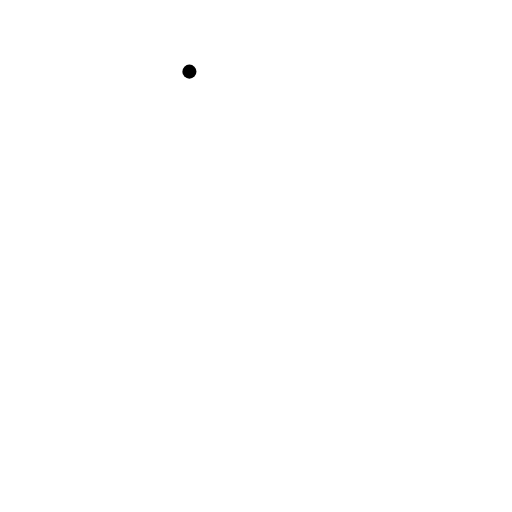
t = 0.00 s
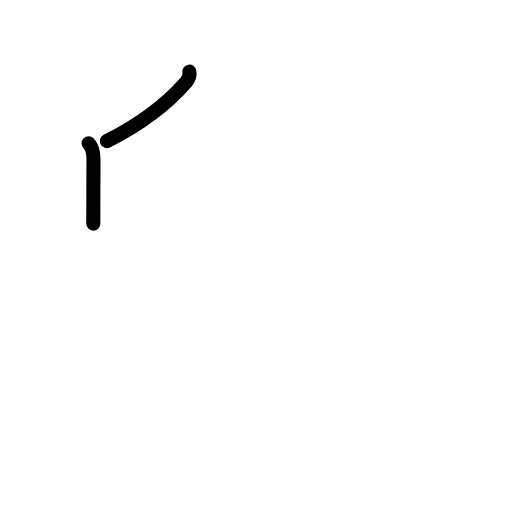
t = 1.38 s
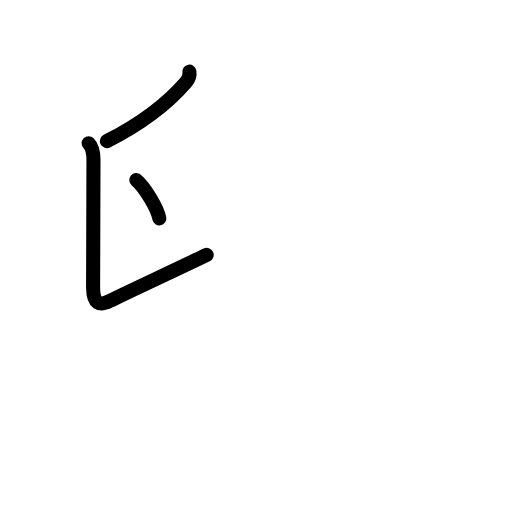
t = 2.75 s
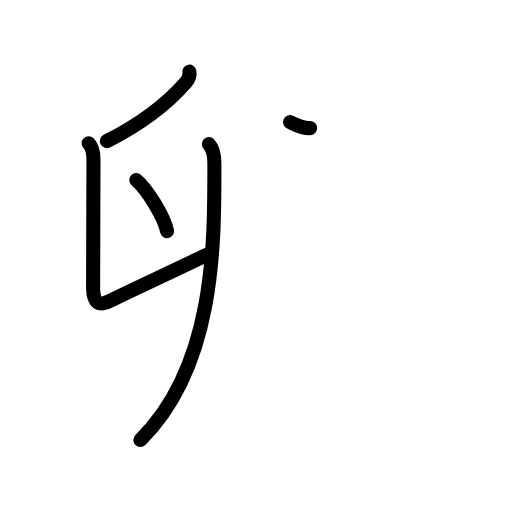
t = 4.20 s
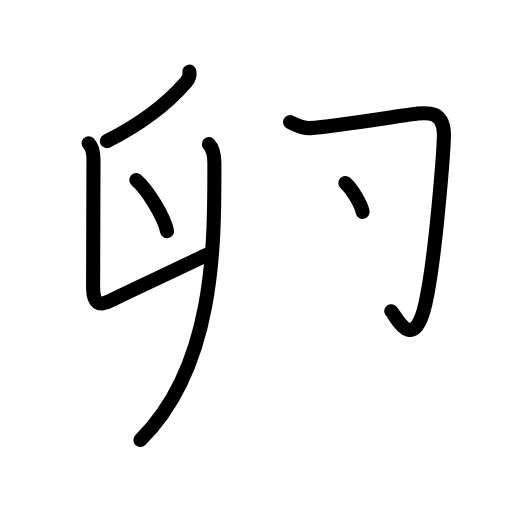
t = 5.50 s
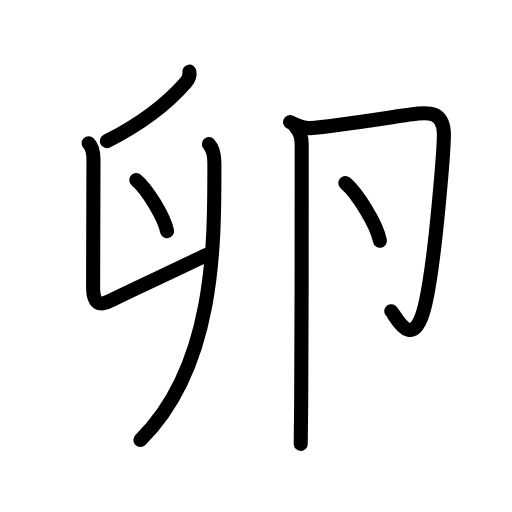
t = 7.00 s

The animated SVG that drew these frames (rendered in a browser with its animation timeline set to each time). Animation: 24 SMIL elements (animate=24); one cycle of 7.00 s.

<?xml version="1.0" encoding="UTF-8"?>
<!--
AniKanjiVG is licensed by CC-BY-SA Paul C. Sommerhoff (https://bitbucket.org/sommerhoff/anikanjivg).
AniKanjiVG uses KanjiVG which is licensed by CC-BY-SA Ulrich Apel (http://kanjivg.tagaini.net).
See also http://creativecommons.org/licenses/by-sa/3.0/
-->
<svg xmlns:kvg='http://kanjivg.tagaini.net' xmlns='http://www.w3.org/2000/svg' width='109' height='109' viewBox='0 0 109 109' style='fill:none;stroke:#000000;stroke-width:3;stroke-linecap:round;stroke-linejoin:round;' id="kvg:kanji_05375"><g id="kvg:05375" kvg:element="卵"><g id="kvg:05375-g1" kvg:element="卯" kvg:part="1"><g id="kvg:05375-g2" kvg:position="left"><path id="kvg:05375-s1" kvg:type="㇒" d="M40.32,15.25c0.13,0.78-0.24,1.68-0.71,2.22c-3.83,4.42-8.62,8.41-16.86,12.57"><animate attributeName="d" begin="0.0s" dur="0.5s" from="M40.32,15.25C40.32,15.25,40.32,15.25,40.32,15.25" to="M40.32,15.25c0.13,0.78-0.24,1.68-0.71,2.22" />
<animate attributeName="d" begin="0.5s" dur="0.5s" from="M40.32,15.25c0.13,0.78-0.24,1.68-0.71,2.22c0,0,0,0,0,0,0" to="M40.32,15.25c0.13,0.78-0.24,1.68-0.71,2.22c-3.83,4.42-8.62,8.41-16.86,12.57" />
</path>
<path id="kvg:05375-s2" kvg:type="㇙" d="M18.87,30.51c0.81,0.81,1.03,2.11,1.03,3.49c0,3.88-0.08,23.12-0.08,27.22c0,3.53,1.38,3.93,3.51,2.87C27.5,62,36.75,57.75,44,54.25"><animate attributeName="d" begin="1.0s" dur="0.25s" from="M18.87,30.51C18.87,30.51,18.87,30.51,18.87,30.51" to="M18.87,30.51c0.81,0.81,1.03,2.11,1.03,3.49" />
<animate attributeName="d" begin="1.25s" dur="0.25s" from="M18.87,30.51c0.81,0.81,1.03,2.11,1.03,3.49c0,0,0,0,0,0,0" to="M18.87,30.51c0.81,0.81,1.03,2.11,1.03,3.49c0,3.88-0.08,23.12-0.08,27.22" />
<animate attributeName="d" begin="1.5s" dur="0.25s" from="M18.87,30.51c0.81,0.81,1.03,2.11,1.03,3.49c0,3.88-0.08,23.12-0.08,27.22c0,0,0,0,0,0,0" to="M18.87,30.51c0.81,0.81,1.03,2.11,1.03,3.49c0,3.88-0.08,23.12-0.08,27.22c0,3.53,1.38,3.93,3.51,2.87" />
<animate attributeName="d" begin="1.75s" dur="0.25s" from="M18.87,30.51c0.81,0.81,1.03,2.11,1.03,3.49c0,3.88-0.08,23.12-0.08,27.22c0,3.53,1.38,3.93,3.51,2.87c0,0,0,0,0,0,0" to="M18.87,30.51c0.81,0.81,1.03,2.11,1.03,3.49c0,3.88-0.08,23.12-0.08,27.22c0,3.53,1.38,3.93,3.51,2.87C27.5,62,36.75,57.75,44,54.25" />
<animate attributeName="d" begin="0s" dur="1.0s" from="M-100,-100" to="M-100,-100" />
</path>
</g>
<g id="kvg:05375-g3" kvg:element="丶"><path id="kvg:05375-s3" kvg:type="㇔" d="M29.02,38.33c2.31,1.92,5.97,7.9,6.54,10.88"><animate attributeName="d" begin="2.0s" dur="1.0s" from="M29.02,38.33C29.02,38.33,29.02,38.33,29.02,38.33" to="M29.02,38.33c2.31,1.92,5.97,7.9,6.54,10.88" />
<animate attributeName="d" begin="0s" dur="2.0s" from="M-100,-100" to="M-100,-100" />
</path>
</g>
<g id="kvg:05375-g4" kvg:element="卯" kvg:part="2"><g id="kvg:05375-g5" kvg:element="丿" kvg:radical="nelson"><path id="kvg:05375-s4" kvg:type="㇒" d="M44.47,30.68c0.78,0.82,1.17,2.03,1.17,4.14c0,16.44,0.36,42.94-15.75,58.84"><animate attributeName="d" begin="3.0s" dur="0.5s" from="M44.47,30.68C44.47,30.68,44.47,30.68,44.47,30.68" to="M44.47,30.68c0.78,0.82,1.17,2.03,1.17,4.14" />
<animate attributeName="d" begin="3.5s" dur="0.5s" from="M44.47,30.68c0.78,0.82,1.17,2.03,1.17,4.14c0,0,0,0,0,0,0" to="M44.47,30.68c0.78,0.82,1.17,2.03,1.17,4.14c0,16.44,0.36,42.94-15.75,58.84" />
<animate attributeName="d" begin="0s" dur="3.0s" from="M-100,-100" to="M-100,-100" />
</path>
</g>
</g>
<g id="kvg:05375-g6" kvg:element="卩" kvg:position="right" kvg:radical="tradit"><path id="kvg:05375-s5" kvg:type="㇆" d="M61.75,25.99c1.12,0.51,2.56,1.38,4.28,1.28c4.84-0.28,20.76-2.89,22.9-3.1c2.14-0.21,5.35-0.43,5.56,4.07c0.1,2.15-1.7,26.56-3.92,36.38C88,76,83.94,66.69,83.3,66.26"><animate attributeName="d" begin="4.0s" dur="0.2s" from="M61.75,25.99C61.75,25.99,61.75,25.99,61.75,25.99" to="M61.75,25.99c1.12,0.51,2.56,1.38,4.28,1.28" />
<animate attributeName="d" begin="4.2s" dur="0.2s" from="M61.75,25.99c1.12,0.51,2.56,1.38,4.28,1.28c0,0,0,0,0,0,0" to="M61.75,25.99c1.12,0.51,2.56,1.38,4.28,1.28c4.84-0.28,20.76-2.89,22.9-3.1" />
<animate attributeName="d" begin="4.4s" dur="0.2s" from="M61.75,25.99c1.12,0.51,2.56,1.38,4.28,1.28c4.84-0.28,20.76-2.89,22.9-3.1c0,0,0,0,0,0,0" to="M61.75,25.99c1.12,0.51,2.56,1.38,4.28,1.28c4.84-0.28,20.76-2.89,22.9-3.1c2.14-0.21,5.35-0.43,5.56,4.07" />
<animate attributeName="d" begin="4.6s" dur="0.2s" from="M61.75,25.99c1.12,0.51,2.56,1.38,4.28,1.28c4.84-0.28,20.76-2.89,22.9-3.1c2.14-0.21,5.35-0.43,5.56,4.07c0,0,0,0,0,0,0" to="M61.75,25.99c1.12,0.51,2.56,1.38,4.28,1.28c4.84-0.28,20.76-2.89,22.9-3.1c2.14-0.21,5.35-0.43,5.56,4.07c0.1,2.15-1.7,26.56-3.92,36.38" />
<animate attributeName="d" begin="4.8s" dur="0.2s" from="M61.75,25.99c1.12,0.51,2.56,1.38,4.28,1.28c4.84-0.28,20.76-2.89,22.9-3.1c2.14-0.21,5.35-0.43,5.56,4.07c0.1,2.15-1.7,26.56-3.92,36.38c0,0,0,0,0,0,0" to="M61.75,25.99c1.12,0.51,2.56,1.38,4.28,1.28c4.84-0.28,20.76-2.89,22.9-3.1c2.14-0.21,5.35-0.43,5.56,4.07c0.1,2.15-1.7,26.56-3.92,36.38C88,76,83.94,66.69,83.3,66.26" />
<animate attributeName="d" begin="0s" dur="4.0s" from="M-100,-100" to="M-100,-100" />
</path>
<g id="kvg:05375-g7" kvg:element="丶"><path id="kvg:05375-s6" kvg:type="㇔" d="M73.52,38.96c2.6,2.17,6.71,8.92,7.36,12.29"><animate attributeName="d" begin="5.0s" dur="1.0s" from="M73.52,38.96C73.52,38.96,73.52,38.96,73.52,38.96" to="M73.52,38.96c2.6,2.17,6.71,8.92,7.36,12.29" />
<animate attributeName="d" begin="0s" dur="5.0s" from="M-100,-100" to="M-100,-100" />
</path>
</g>
<path id="kvg:05375-s7" kvg:type="㇑" d="M62.97,27.11c0.96,0.96,1.25,2.49,1.26,3.63c0.02,10.15-0.01,39.72-0.11,55.01c-0.03,4.38-0.06,7.56-0.1,8.75"><animate attributeName="d" begin="6.0s" dur="0.3333333333333333s" from="M62.97,27.11C62.97,27.11,62.97,27.11,62.97,27.11" to="M62.97,27.11c0.96,0.96,1.25,2.49,1.26,3.63" />
<animate attributeName="d" begin="6.333333333333333s" dur="0.3333333333333333s" from="M62.97,27.11c0.96,0.96,1.25,2.49,1.26,3.63c0,0,0,0,0,0,0" to="M62.97,27.11c0.96,0.96,1.25,2.49,1.26,3.63c0.02,10.15-0.01,39.72-0.11,55.01" />
<animate attributeName="d" begin="6.666666666666667s" dur="0.3333333333333333s" from="M62.97,27.11c0.96,0.96,1.25,2.49,1.26,3.63c0.02,10.15-0.01,39.72-0.11,55.01c0,0,0,0,0,0,0" to="M62.97,27.11c0.96,0.96,1.25,2.49,1.26,3.63c0.02,10.15-0.01,39.72-0.11,55.01c-0.03,4.38-0.06,7.56-0.1,8.75" />
<animate attributeName="d" begin="0s" dur="6.0s" from="M-100,-100" to="M-100,-100" />
</path>
</g>
</g>
</g>
</svg>
